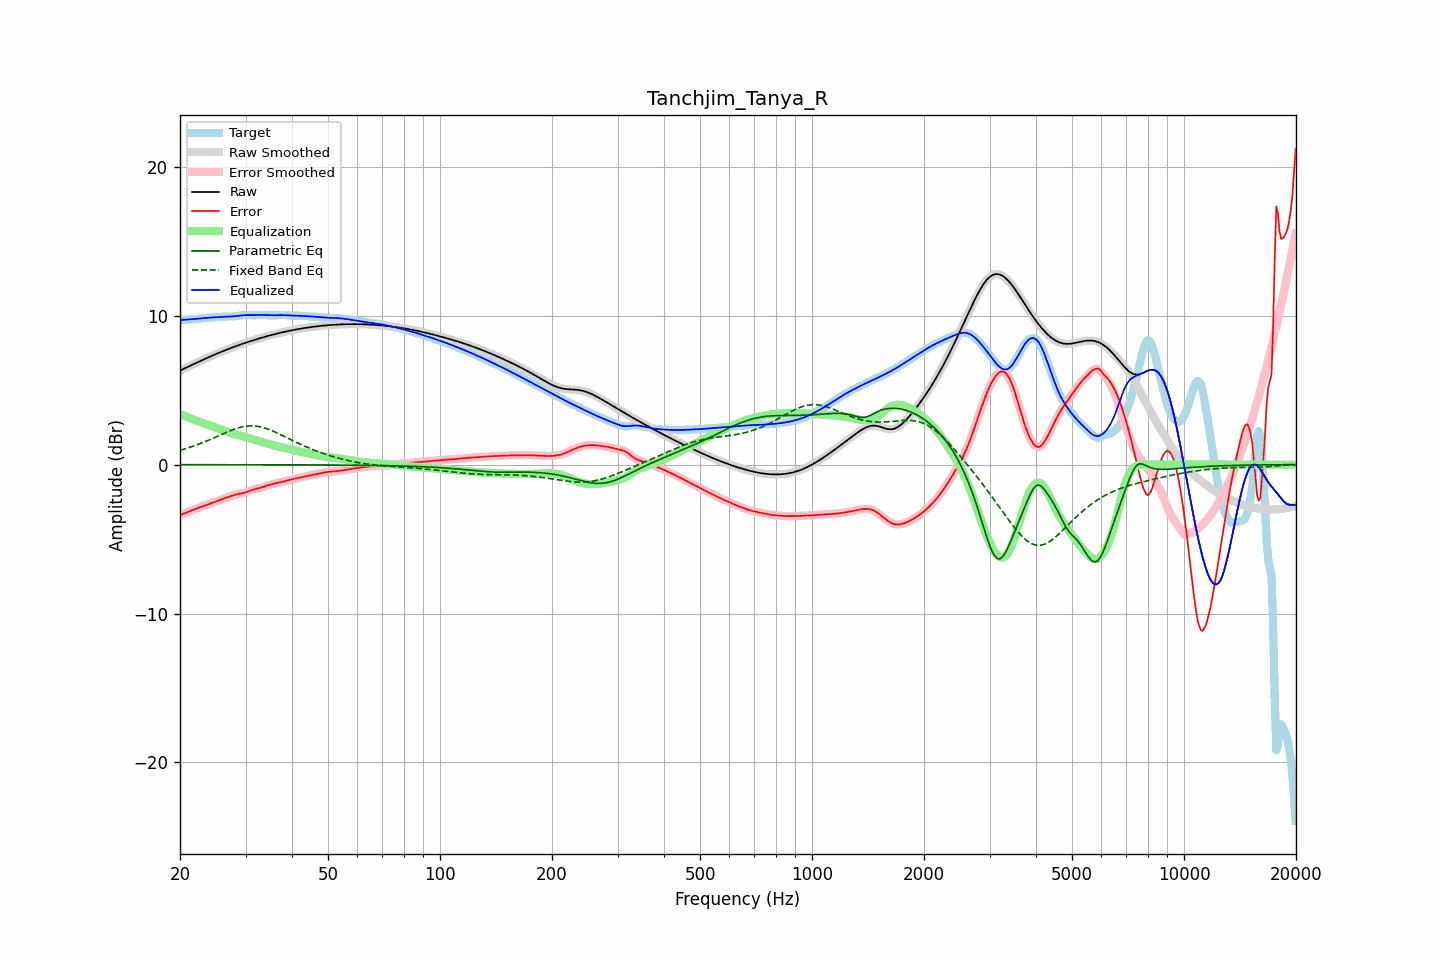

The file beside this chart, header and first rows:
frequency, raw, error, smoothed, error_smoothed, equalization, parametric_eq, fixed_band_eq, equalized_raw, equalized_smoothed, target
20.00, 6.31, -3.39, 6.31, -3.39, 3.40, -0.00, 0.97, 9.71, 9.71, 9.70
20.20, 6.36, -3.35, 6.36, -3.35, 3.35, -0.00, 1.00, 9.71, 9.71, 9.71
20.40, 6.41, -3.31, 6.41, -3.31, 3.31, -0.00, 1.03, 9.72, 9.72, 9.72
20.61, 6.47, -3.27, 6.47, -3.27, 3.26, -0.00, 1.06, 9.73, 9.73, 9.73
20.81, 6.52, -3.22, 6.52, -3.22, 3.22, -0.00, 1.09, 9.73, 9.73, 9.74
21.02, 6.57, -3.17, 6.57, -3.17, 3.17, -0.00, 1.13, 9.74, 9.74, 9.74
21.23, 6.62, -3.13, 6.62, -3.13, 3.13, -0.00, 1.16, 9.75, 9.75, 9.75
21.44, 6.67, -3.08, 6.67, -3.08, 3.09, -0.00, 1.19, 9.76, 9.76, 9.75
21.66, 6.72, -3.04, 6.72, -3.04, 3.04, -0.00, 1.23, 9.77, 9.77, 9.76
21.87, 6.77, -3.00, 6.77, -3.00, 3.00, -0.00, 1.27, 9.78, 9.77, 9.77
22.09, 6.82, -2.96, 6.82, -2.96, 2.96, -0.00, 1.31, 9.79, 9.79, 9.78
22.31, 6.87, -2.92, 6.87, -2.92, 2.92, -0.00, 1.35, 9.80, 9.80, 9.80
22.54, 6.92, -2.89, 6.92, -2.89, 2.88, -0.00, 1.39, 9.81, 9.81, 9.81
22.76, 6.97, -2.85, 6.97, -2.85, 2.85, -0.00, 1.43, 9.82, 9.82, 9.82
22.99, 7.02, -2.81, 7.02, -2.81, 2.81, -0.00, 1.47, 9.83, 9.83, 9.83
23.22, 7.07, -2.77, 7.07, -2.77, 2.77, -0.00, 1.51, 9.84, 9.84, 9.84
23.45, 7.12, -2.73, 7.12, -2.73, 2.73, -0.01, 1.56, 9.85, 9.85, 9.85
23.69, 7.17, -2.69, 7.17, -2.69, 2.69, -0.01, 1.60, 9.86, 9.86, 9.86
23.92, 7.22, -2.65, 7.22, -2.65, 2.65, -0.01, 1.65, 9.86, 9.86, 9.86
24.16, 7.26, -2.61, 7.26, -2.61, 2.61, -0.01, 1.70, 9.87, 9.87, 9.87
24.40, 7.31, -2.57, 7.31, -2.57, 2.57, -0.01, 1.74, 9.88, 9.88, 9.88
24.65, 7.36, -2.53, 7.36, -2.53, 2.53, -0.01, 1.79, 9.89, 9.89, 9.88
24.89, 7.41, -2.49, 7.41, -2.49, 2.49, -0.01, 1.84, 9.89, 9.89, 9.89
25.14, 7.45, -2.45, 7.45, -2.45, 2.45, -0.01, 1.89, 9.90, 9.90, 9.90
25.39, 7.50, -2.41, 7.50, -2.41, 2.41, -0.01, 1.94, 9.91, 9.91, 9.91
25.65, 7.54, -2.37, 7.54, -2.37, 2.37, -0.01, 1.99, 9.92, 9.92, 9.92
25.91, 7.59, -2.34, 7.59, -2.34, 2.33, -0.01, 2.03, 9.92, 9.92, 9.92
26.16, 7.63, -2.30, 7.63, -2.30, 2.30, -0.01, 2.08, 9.93, 9.93, 9.93
26.43, 7.67, -2.26, 7.67, -2.26, 2.26, -0.01, 2.13, 9.93, 9.93, 9.93
26.69, 7.72, -2.22, 7.72, -2.22, 2.22, -0.01, 2.18, 9.93, 9.93, 9.94
26.96, 7.76, -2.18, 7.76, -2.18, 2.18, -0.01, 2.22, 9.94, 9.94, 9.94
27.23, 7.80, -2.14, 7.80, -2.14, 2.14, -0.01, 2.27, 9.94, 9.94, 9.94
27.50, 7.84, -2.10, 7.84, -2.10, 2.10, -0.01, 2.31, 9.94, 9.94, 9.94
27.77, 7.88, -2.06, 7.88, -2.06, 2.07, -0.01, 2.35, 9.95, 9.95, 9.95
28.05, 7.92, -2.03, 7.92, -2.03, 2.04, -0.01, 2.39, 9.96, 9.96, 9.95
28.33, 7.96, -2.01, 7.96, -2.01, 2.01, -0.01, 2.43, 9.97, 9.97, 9.97
28.62, 8.00, -1.98, 8.00, -1.98, 1.99, -0.01, 2.46, 9.99, 9.99, 9.98
28.90, 8.04, -1.96, 8.04, -1.96, 1.96, -0.01, 2.49, 10.00, 10.00, 10.00
29.19, 8.08, -1.94, 8.08, -1.94, 1.94, -0.01, 2.52, 10.01, 10.01, 10.02
29.48, 8.11, -1.92, 8.11, -1.92, 1.91, -0.01, 2.54, 10.02, 10.02, 10.03
29.78, 8.15, -1.89, 8.15, -1.89, 1.88, -0.01, 2.56, 10.03, 10.03, 10.04
30.08, 8.19, -1.86, 8.19, -1.86, 1.85, -0.01, 2.58, 10.04, 10.04, 10.05
30.38, 8.22, -1.82, 8.22, -1.82, 1.82, -0.01, 2.59, 10.04, 10.04, 10.04
30.68, 8.26, -1.78, 8.26, -1.78, 1.78, -0.01, 2.60, 10.04, 10.04, 10.04
30.99, 8.29, -1.74, 8.29, -1.74, 1.74, -0.01, 2.60, 10.04, 10.04, 10.03
31.30, 8.33, -1.70, 8.33, -1.70, 1.71, -0.01, 2.60, 10.04, 10.04, 10.03
31.61, 8.36, -1.66, 8.36, -1.67, 1.67, -0.01, 2.60, 10.04, 10.04, 10.03
31.93, 8.40, -1.63, 8.40, -1.63, 1.64, -0.01, 2.59, 10.04, 10.04, 10.03
32.24, 8.43, -1.61, 8.43, -1.61, 1.61, -0.01, 2.58, 10.04, 10.04, 10.04
32.57, 8.46, -1.58, 8.46, -1.58, 1.58, -0.01, 2.56, 10.04, 10.04, 10.04
32.89, 8.49, -1.56, 8.49, -1.56, 1.55, -0.01, 2.54, 10.04, 10.04, 10.05
33.22, 8.53, -1.53, 8.53, -1.52, 1.52, -0.01, 2.51, 10.04, 10.04, 10.05
33.55, 8.56, -1.49, 8.56, -1.49, 1.48, -0.01, 2.48, 10.04, 10.04, 10.05
33.89, 8.59, -1.45, 8.59, -1.45, 1.45, -0.01, 2.45, 10.04, 10.04, 10.04
34.23, 8.62, -1.41, 8.62, -1.41, 1.42, -0.01, 2.41, 10.04, 10.04, 10.03
34.57, 8.65, -1.38, 8.65, -1.38, 1.38, -0.01, 2.37, 10.03, 10.03, 10.03
34.92, 8.68, -1.35, 8.68, -1.35, 1.35, -0.01, 2.33, 10.03, 10.03, 10.02
35.27, 8.71, -1.32, 8.71, -1.32, 1.32, -0.01, 2.29, 10.03, 10.03, 10.02
35.62, 8.73, -1.29, 8.73, -1.29, 1.29, -0.01, 2.24, 10.03, 10.03, 10.03
35.97, 8.76, -1.27, 8.76, -1.27, 1.27, -0.01, 2.19, 10.03, 10.03, 10.03
... 635 more rows
